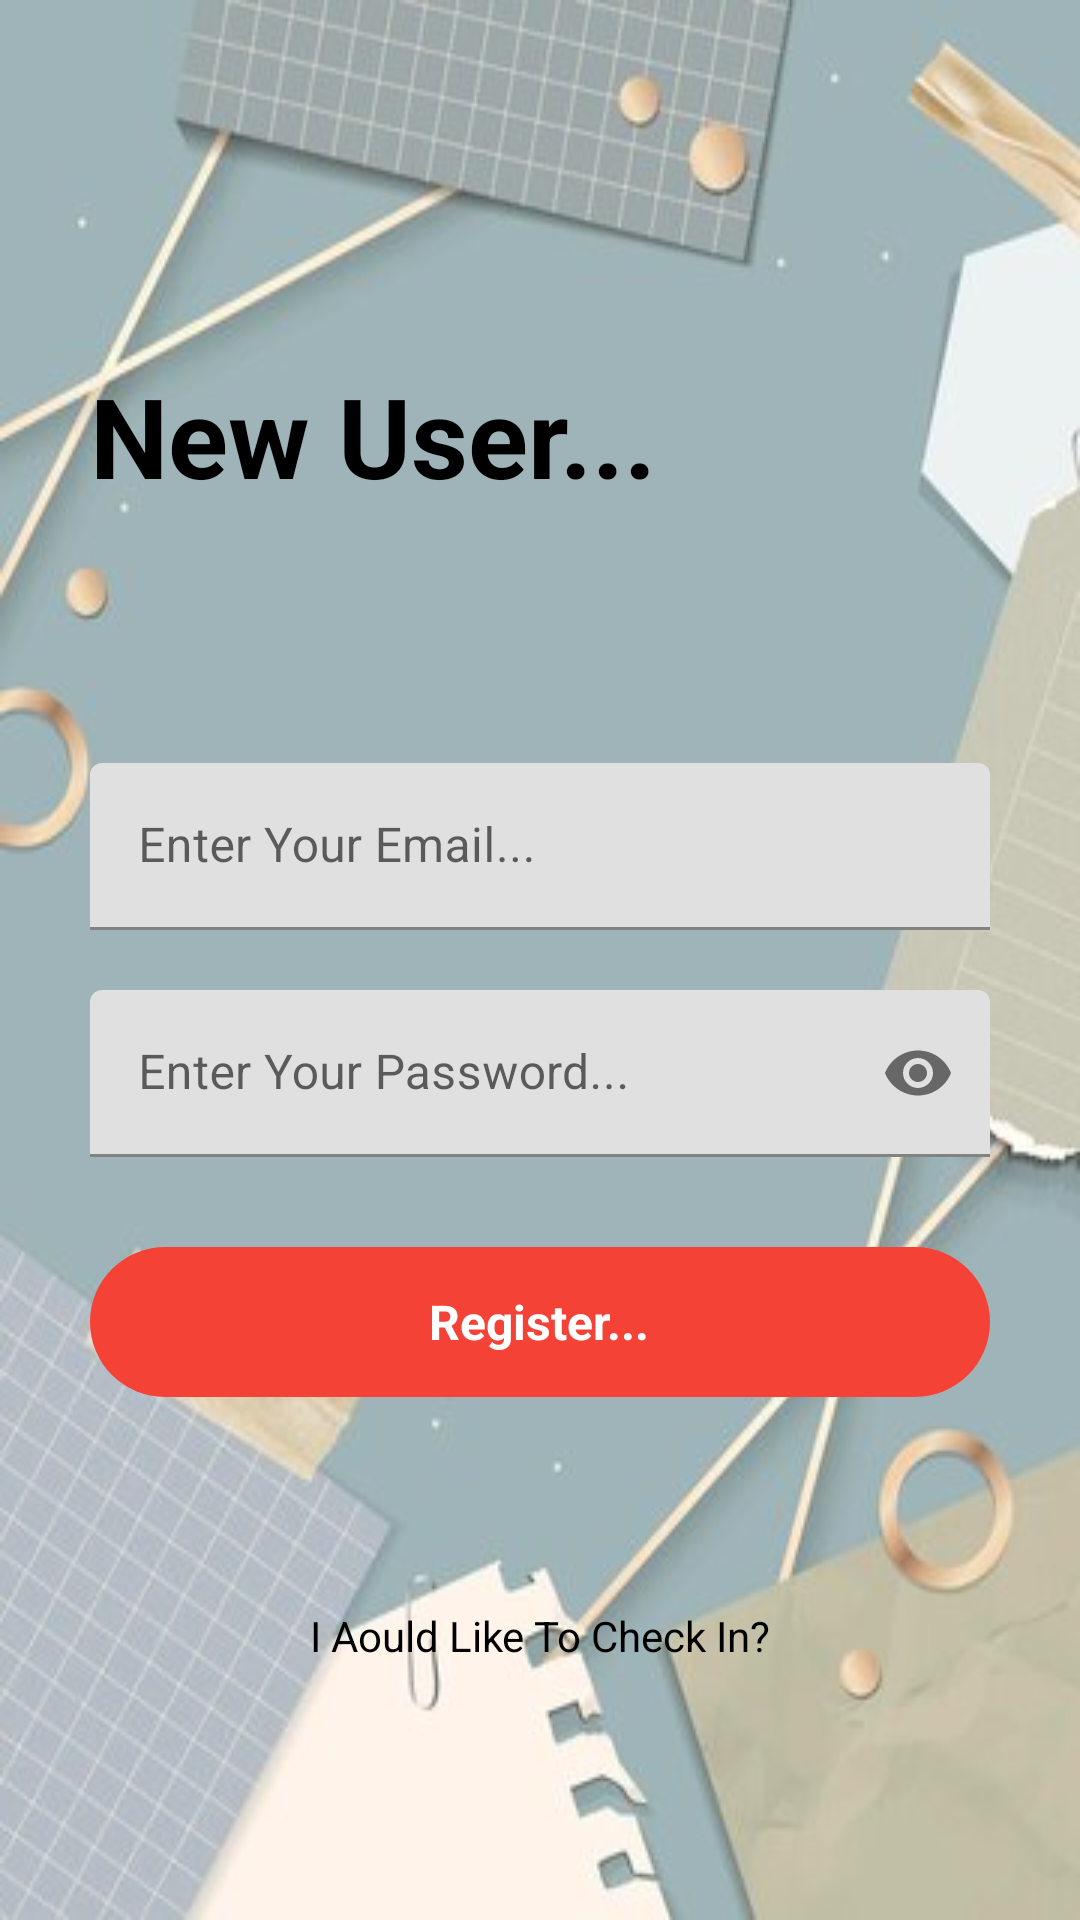

Reconstruct the res/layout file that produces this screen, plus the resources it refers to.
<!-- AndroidManifest.xml: application theme Theme.Notable -->
<!-- res/layout/activity_kayit_ol.xml -->
<?xml version="1.0" encoding="utf-8"?>
<RelativeLayout xmlns:android="http://schemas.android.com/apk/res/android"
    xmlns:app="http://schemas.android.com/apk/res-auto"
    xmlns:tools="http://schemas.android.com/tools"
    android:layout_width="match_parent"
    android:layout_height="match_parent"
    android:background="@drawable/bg"
    tools:context=".KayitOlActivity">

    <RelativeLayout
        android:id="@+id/centerLine2"
        android:layout_width="match_parent"
        android:layout_height="wrap_content"
        android:layout_centerInParent="true">
    </RelativeLayout>

    <LinearLayout
        android:layout_width="match_parent"
        android:layout_height="wrap_content"
        android:layout_marginLeft="30dp"
        android:layout_marginRight="30dp"
        android:layout_above="@+id/centerLine2"
        android:layout_marginBottom="150dp"
        android:orientation="vertical">

        <TextView
            android:layout_width="match_parent"
            android:layout_height="wrap_content"
            android:text="@string/newUser"
            android:textSize="37sp"
            android:textColor="@color/black"
            android:textStyle="bold">
        </TextView>

    </LinearLayout>

    <com.google.android.material.textfield.TextInputLayout
        android:id="@+id/email"
        android:layout_width="match_parent"
        android:layout_height="wrap_content"
        android:layout_above="@id/centerLine2"
        android:layout_marginBottom="10dp"
        android:layout_marginRight="30dp"
        android:layout_marginLeft="30dp">

        <EditText
            android:id="@+id/kayitEmail"
            android:layout_width="match_parent"
            android:layout_height="wrap_content"
            android:hint="@string/email"
            android:inputType="textEmailAddress">
        </EditText>

    </com.google.android.material.textfield.TextInputLayout>

    <com.google.android.material.textfield.TextInputLayout
        android:id="@+id/sifre"
        android:layout_width="match_parent"
        android:layout_height="wrap_content"
        android:layout_below="@id/centerLine2"
        android:layout_marginTop="10dp"
        android:layout_marginRight="30dp"
        android:layout_marginLeft="30dp"
        app:passwordToggleEnabled="true">

        <EditText
            android:id="@+id/kayitSifre"
            android:layout_width="match_parent"
            android:layout_height="wrap_content"
            android:hint="@string/password"
            android:inputType="textPassword">
        </EditText>

    </com.google.android.material.textfield.TextInputLayout>

    <RelativeLayout
        android:id="@+id/kayitOl"
        android:layout_width="match_parent"
        android:layout_height="50dp"
        android:layout_marginLeft="30dp"
        android:layout_marginRight="30dp"
        android:layout_marginTop="30dp"
        android:background="@drawable/button_design"
        android:layout_below="@+id/sifre">

        <TextView
            android:layout_width="wrap_content"
            android:layout_height="wrap_content"
            android:layout_centerInParent="true"
            android:layout_marginStart="8dp"
            android:text="@string/register"
            android:textColor="@color/white"
            android:textSize="16sp"
            android:textStyle="bold"></TextView>

    </RelativeLayout>
    
    <TextView
        android:id="@+id/girisGit"
        android:layout_width="match_parent"
        android:layout_height="wrap_content"
        android:textAlignment="center"
        android:text="@string/loginC"
        android:layout_marginLeft="20dp"
        android:layout_marginRight="20dp"
        android:textColor="@color/black"
        android:layout_below="@+id/kayitOl"
        android:layout_marginTop="70dp">

    </TextView>


</RelativeLayout>
<!-- resources referenced by this layout -->
<resources>
  <color name="black">#FF000000</color>
  <color name="white">#FFFFFFFF</color>
  <!-- drawable bg: jpg bitmap (drawable, 21413 bytes) -->
  <!-- drawable button_design (drawable) -->
  <?xml version="1.0" encoding="utf-8"?>
  <shape xmlns:android="http://schemas.android.com/apk/res/android">
  
      <solid android:color="#F44336"></solid>
      <corners android:radius="50dp"></corners>
  </shape>
  <string name="email">Enter Your Email...</string>
  <string name="loginC">I Aould Like To Check In?</string>
  <string name="newUser">New User...</string>
  <string name="password">Enter Your Password...</string>
  <string name="register">Register...</string>
  <style name="Theme.Notable" parent="Base.Theme.Notable" />
  <style name="Base.Theme.Notable" parent="Theme.MaterialComponents.DayNight.DarkActionBar">
          
          
      </style>
</resources>
